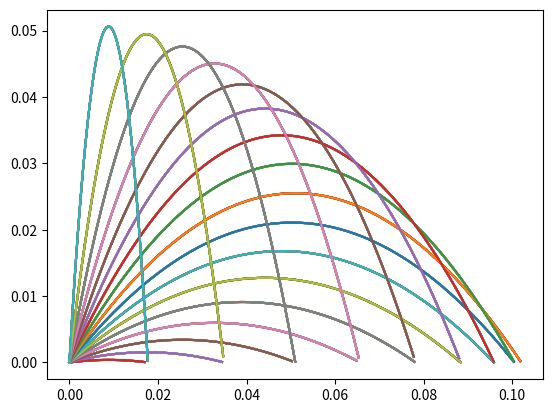

This figure's Python source:
import matplotlib.pyplot as plt
import math

timestepLen = 0.001

def plot(startingVelocity):
    velocity = startingVelocity
    position = [0,0]
    acceleration = [0,-9.8]
    positionsx = [0]
    positionsy = [0]

    while True:        
        position = [position[0]+(velocity[0]*timestepLen), position[1]+(velocity[1]*timestepLen)+(0.5*acceleration[1]*(timestepLen**2))]
        if position[1]<0: break

        ux, uy = velocity[0], velocity[1]
        velocity = [ux+(acceleration[0]*timestepLen), uy+(acceleration[1]*timestepLen)]

        positionsx.append(position[0])
        positionsy.append(position[1])

    plt.plot(positionsx, positionsy)

def plotVelocities():
    for i in range(0,10):
        for j in range(0,10):
            plot([i,j])

def plotAngles():
    for a in range(0,10):
        for theta in range(0, 90, 5):
            plot([math.cos(math.radians(theta)), math.sin(math.radians(theta))])

#plotVelocities()
plotAngles()
plt.show()